Run: headless pygame with SDL's dummy video driver; simulated clock (each Clock.tick advances the game by its frame time, no real sleeping); random seed 0; keys injected as events and as key.get_pressed() state; no mouse input.
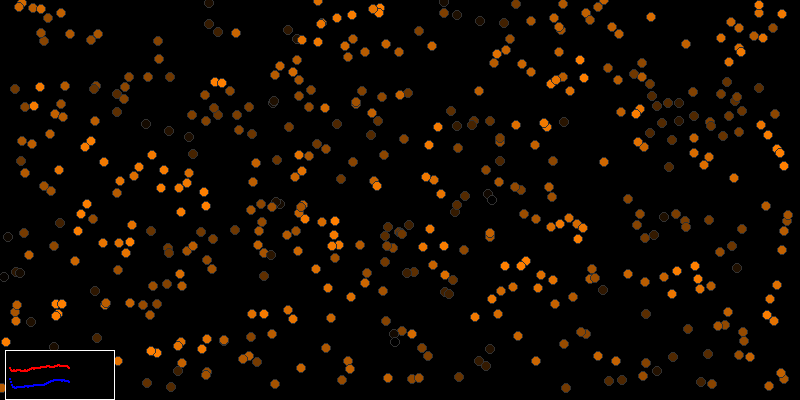
Frame 1 of 4 · flips 1–60 · no input
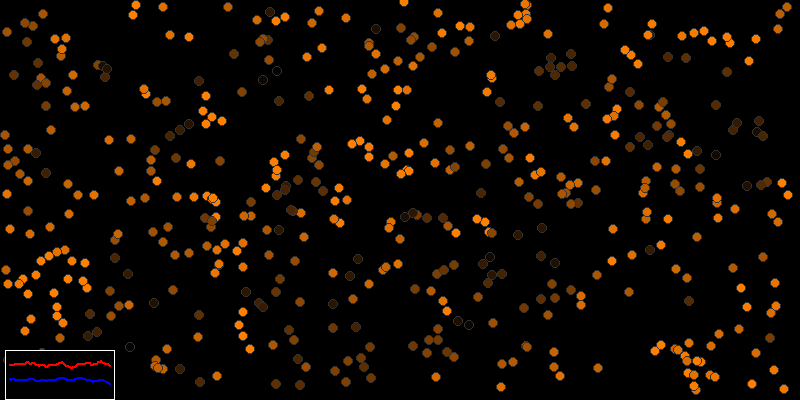
Frame 2 of 4 · flips 61–180 · tapped SPACE, RETURN · held RIGHT (→), D
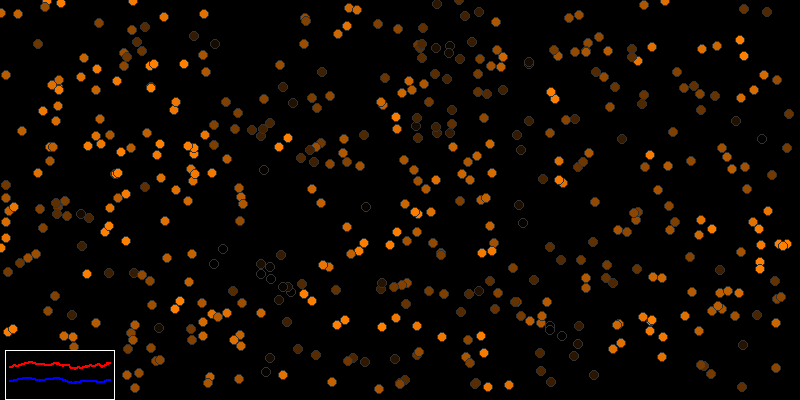
Frame 3 of 4 · flips 181–300 · held DOWN (↓), S
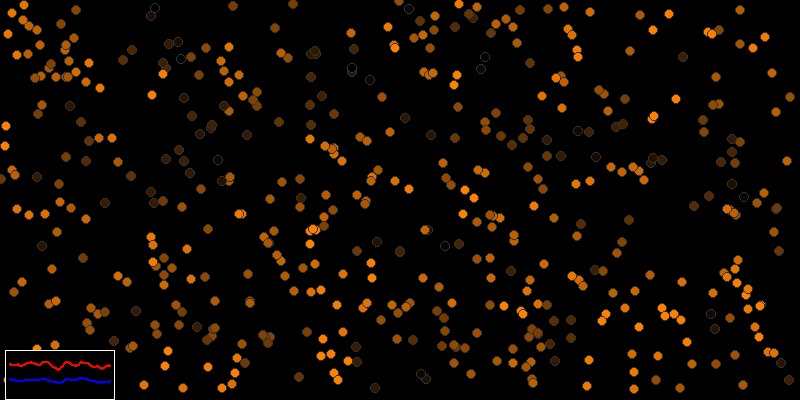
Frame 4 of 4 · flips 301–420 · held LEFT (←), A, UP (↑), W

The pygame program that drew these frames:

from math import sqrt
import pygame
from random import randint
screensize = [800,400]
screen = pygame.display.set_mode((screensize[0],screensize[1]))
class fly:
    def __init__(self):
        self.pos = [randint(0,screensize[0]),randint(0,screensize[1])]
        self.speed = [randint(-10,10)/10,randint(-10,10)/10]
        self.size = 10
        self.peak = 10
        self.trasfer = 0
        self.glowing = randint(0,1)
        self.charge = randint(0,100)/10
    
    def update(self):
        self.pos[0] += self.speed[0]
        self.pos[1] += self.speed[1]
        if self.glowing:
            self.charge -= 2

        else:
            self.charge += 0.1
        
        
        if self.charge > self.peak:
            self.glowing = 1
        if self.charge <= 0:
            self.glowing = 0
        if self.pos[0] > screensize[0]-self.size:
            self.pos[0] = screensize[0]-self.size
            self.speed[0] *= -1
            
        if self.pos[1] > screensize[1]-self.size:
            self.pos[1] = screensize[1]-self.size 
            self.speed[1] *= -1
        
        if self.pos[0] < 0:
            self.pos[0] = 0
            self.speed[0] *= -1
        
        if self.pos[1] <0:
            self.pos[1] = 0
            self.speed[1] *= -1
        
        if self.charge < 0:
            self.charge = 0
       
        g = 255-(self.charge*25)
        if g < 0:
            g = 0
        elif g > 255:
            g = 255
        color = (g,g/2,0)
        
       
        pygame.draw.circle(screen,color,(self.pos[0],self.pos[1]),5)
        pygame.draw.circle(screen,(50,50,50),(self.pos[0],self.pos[1]),5,1)
        
        
    def interact(self,partner):
            if abs(self.pos[1]-partner.pos[1]) < 20:
                if partner.charge < self.charge:
                    partner.charge += 1
                else:partner.charge -= 1
class Graph:
    def __init__(self):
        self.data = []
        self.data_lenght = 100
    
    def insert(self,point):
        if len(self.data) > self.data_lenght:
            self.data.remove(self.data[0])
        self.data.append(point)
    
    def background(self):
        rect = (5,screensize[1]-50,110,50)
        pygame.draw.rect(screen,"black",rect)
        pygame.draw.rect(screen,"white",rect,1)
        
    def show(self,color):
        x = 0
        for p in self.data:
            pygame.draw.circle(screen,color,((x)+10,screensize[1]-(p*10)),1)
            x += 1
        
class Node:
    def __init__(self):
        self.midle = screensize[0]/2
        self.width = screensize[0]/2
        self.basket = []
        self.basket_size  = 4
        self.lc = None
        self.hc = None
    
    def holds(self,item):
        
        if item.pos[0] > self.midle - self.width:
            if item.pos[0] < self.midle + self.width:
                return True
            else:return False
        else:return False
    
    def add(self,item):
        if self.holds(item):
            if len(self.basket) < self.basket_size or self.width <= 2:
                self.basket.append(item)
            elif item.pos[0] < self.midle:
                if self.lc == None:
                    self.lc = Node()
                    self.lc.midle = self.midle-(self.width/2)
                    self.lc.width = self.width/2
                    self.lc.basket_size = self.basket_size
                    self.lc.add(item)
                else:
                    self.lc.add(item)
            
            else:
                if self.hc == None:
                    self.hc = Node()
                    self.hc.midle = self.midle+(self.width/2)
                    self.hc.width = self.width/2
                    self.hc.basket_size = self.basket_size
                    self.hc.add(item)
                else:
                    self.hc.add(item)
        else:
            item.update()
    
    def update(self):
        for i in self.basket:
            i.update()
        if self.lc != None:
            self.lc.update()
        if self.hc != None:
            self.hc.update()
            
    def vizualize(self):
        pygame.draw.line(screen,"white",(self.midle,0),(self.midle,screensize[1]))
        
        if self.lc != None:
            self.lc.vizualize()
            
        if self.hc != None:
            self.hc.vizualize()

clock = pygame.time.Clock()
level = []

def deep_interact(fly,node):
    if node.holds(fly):
        for i in node.basket:
            if i != fly:
                fly.interact(i)
            
        if node.lc!= None:
            deep_interact(fly,node.lc)
        if node.hc!= None:
            deep_interact(fly,node.hc)

def average_charge(array):
    x = 0
    for i in array:
        x += i.charge
    x/=len(array)
    return x

def deviation(array,average = None):
    if average == None:
        av = average_charge(array)
    else: av = average
    variance = 0
    for i in array:
        variance += (i.charge-av)**2
    variance/=len(array)
    return sqrt(variance)
    

for i in range(500):
    level.append(fly())

data1 = Graph()
data2 = Graph()

while True:
    for event in pygame.event.get():
        if event.type == pygame.QUIT:
            pygame.quit()
    screen.fill("black")
    
    node = Node()
    for i in level:
        node.add(i)
        i.update()
    for i in level: 
        deep_interact(i,node)
    var = average_charge(level)/2
    data1.insert(var)
    
    data2.insert(deviation(level,var))
    data1.background()
    data1.show("blue")
    data2.show("Red")
    
    #print(round(var,2))
    clock.tick(60)
    pygame.display.flip()
